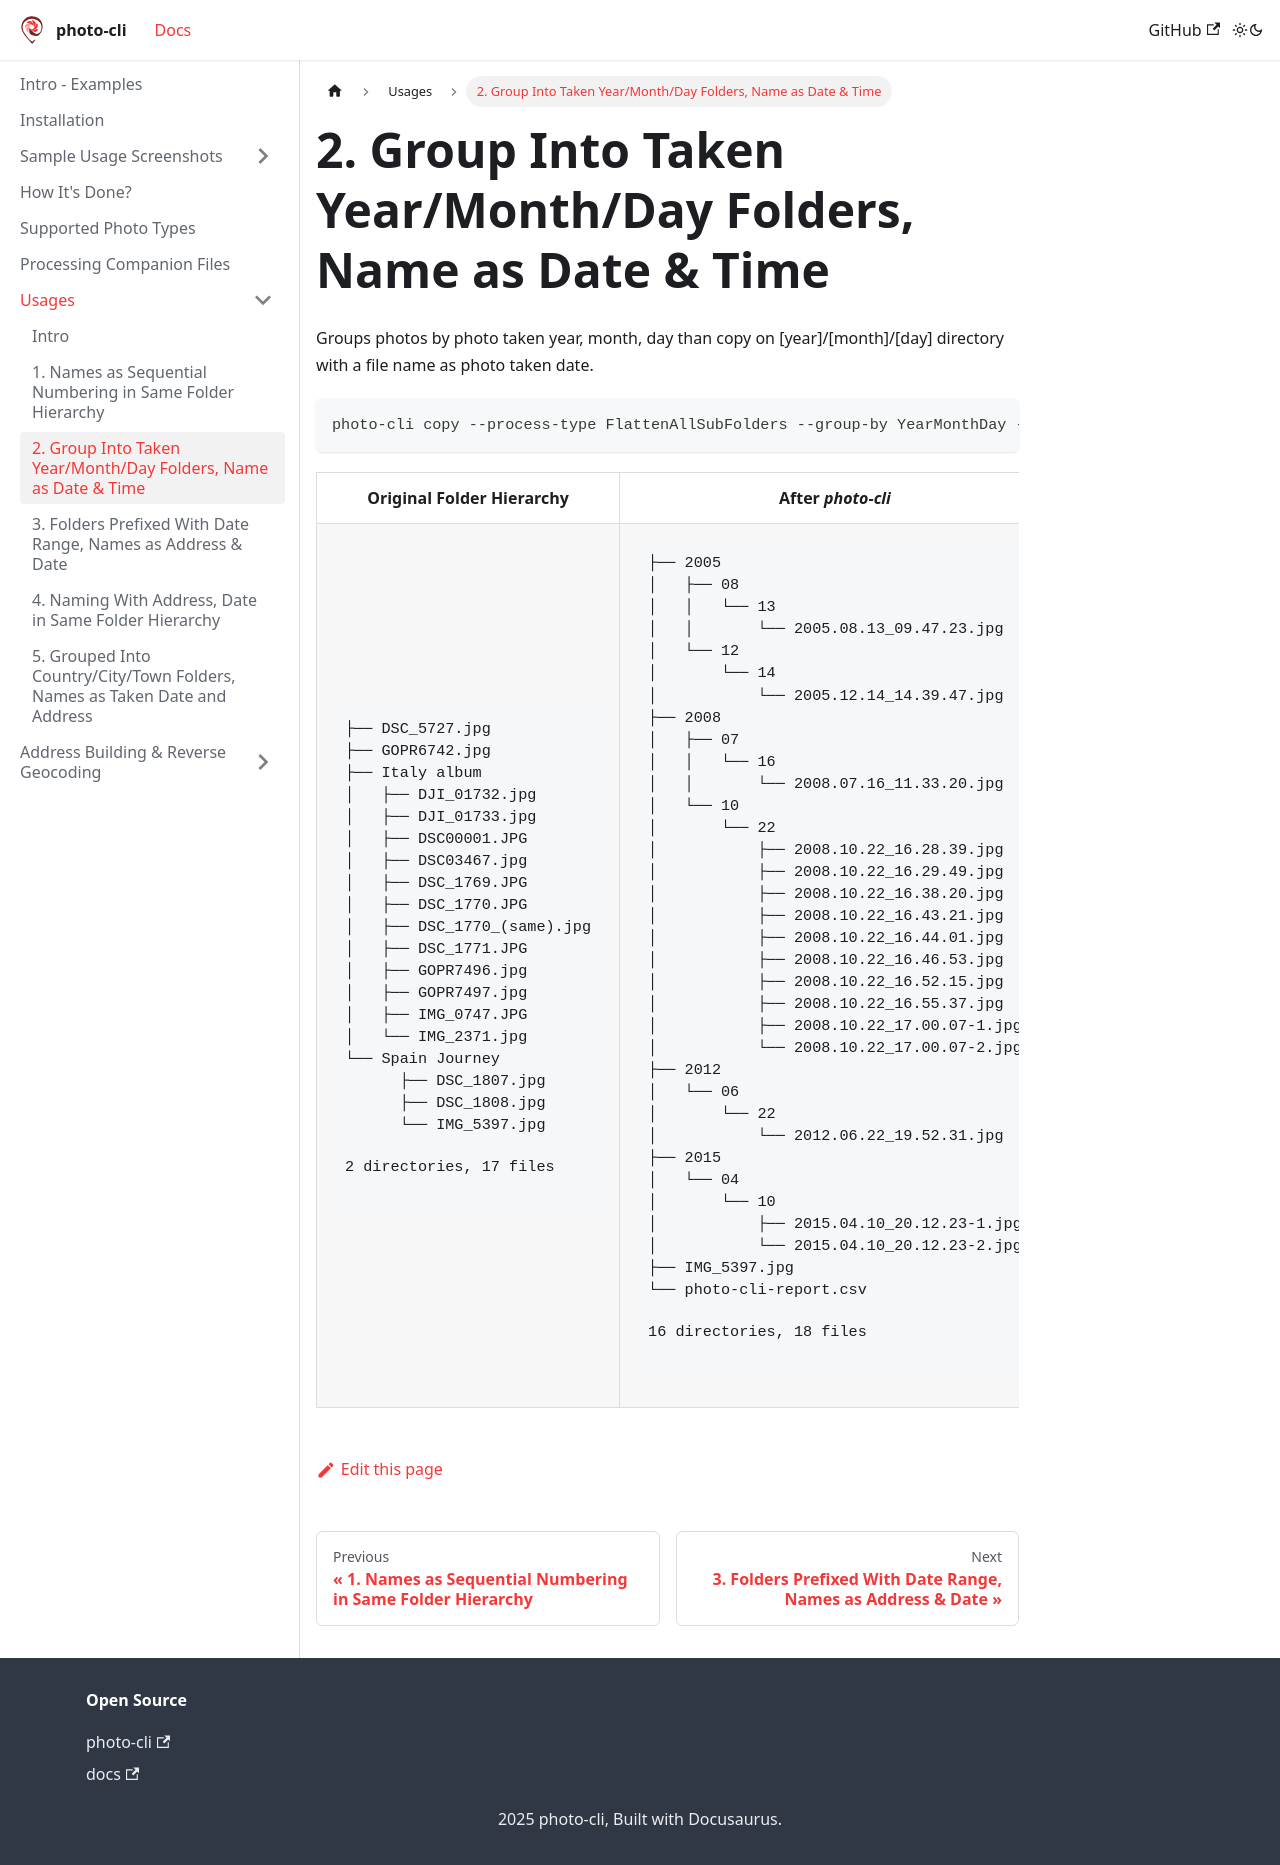

repository: photo-cli/photo-cli.github.io · page: docs/usages/group-into-taken-year-month-day-folders-name-as-date-time/index.html · generator: docusaurus

---
sidebar_position: 2
---

# 2. Group Into Taken Year/Month/Day Folders, Name as Date & Time

Groups photos by photo taken year, month, day than copy on [year]/[month]/[day] directory with a file name as photo taken date.

```
photo-cli copy --process-type FlattenAllSubFolders --group-by YearMonthDay --naming-style DateTimeWithSeconds --number-style OnlySequentialNumbers --input photos --output organized-albums
```

<table>
<tr>
    <th>Original Folder Hierarchy</th>
    <th>After <b><i>photo-cli</i></b></th>
</tr>
<tr>
<td>
<pre>

├── DSC_5727.jpg
├── GOPR6742.jpg
├── Italy album
│   ├── DJI_01732.jpg
│   ├── DJI_01733.jpg
│   ├── DSC00001.JPG
│   ├── DSC03467.jpg
│   ├── DSC_1769.JPG
│   ├── DSC_1770.JPG
│   ├── DSC_1770_(same).jpg
│   ├── DSC_1771.JPG
│   ├── GOPR7496.jpg
│   ├── GOPR7497.jpg
│   ├── IMG_0747.JPG
│   └── IMG_2371.jpg
└── Spain Journey
      ├── DSC_1807.jpg
      ├── DSC_1808.jpg
      └── IMG_5397.jpg

2 directories, 17 files
</pre>
</td>
<td>
<pre>

├── 2005
│   ├── 08
│   │   └── 13
│   │       └── 2005.08.13_09.47.23.jpg
│   └── 12
│       └── 14
│           └── 2005.12.14_14.39.47.jpg
├── 2008
│   ├── 07
│   │   └── 16
│   │       └── 2008.07.16_11.33.20.jpg
│   └── 10
│       └── 22
│           ├── 2008.10.22_16.28.39.jpg
│           ├── 2008.10.22_16.29.49.jpg
│           ├── 2008.10.22_16.38.20.jpg
│           ├── 2008.10.22_16.43.21.jpg
│           ├── 2008.10.22_16.44.01.jpg
│           ├── 2008.10.22_16.46.53.jpg
│           ├── 2008.10.22_16.52.15.jpg
│           ├── 2008.10.22_16.55.37.jpg
│           ├── 2008.10.22_17.00.07-1.jpg
│           └── 2008.10.22_17.00.07-2.jpg
├── 2012
│   └── 06
│       └── 22
│           └── 2012.06.22_19.52.31.jpg
├── 2015
│   └── 04
│       └── 10
│           ├── 2015.04.10_20.12.23-1.jpg
│           └── 2015.04.10_20.12.23-2.jpg
├── IMG_5397.jpg
└── photo-cli-report.csv

16 directories, 18 files
</pre>
</td>
</tr>
</table>
